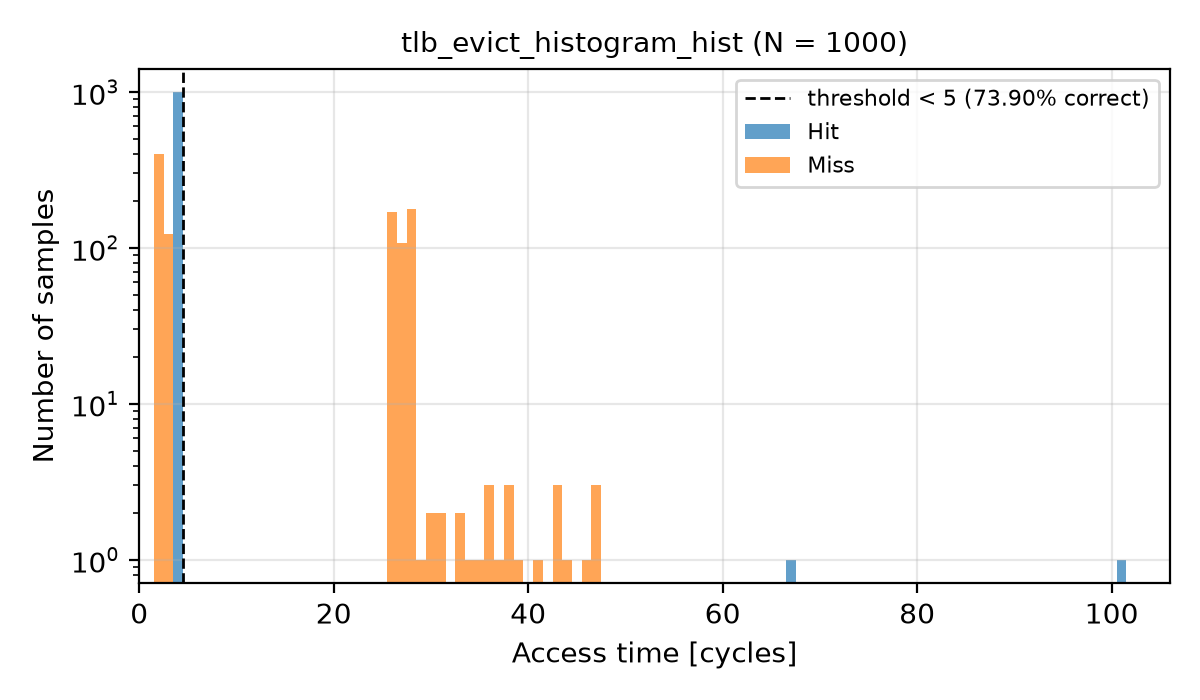

The data file committed next to this chart (first rows):
Time, Hit, Miss
0, 0, 0
1, 0, 0
2, 0, 398
3, 0, 122
4, 998, 0
5, 0, 0
6, 0, 0
7, 0, 0
8, 0, 0
9, 0, 0
10, 0, 0
11, 0, 0
12, 0, 0
13, 0, 0
14, 0, 0
15, 0, 0
16, 0, 0
17, 0, 0
18, 0, 0
19, 0, 0
20, 0, 0
21, 0, 0
22, 0, 0
23, 0, 0
24, 0, 0
25, 0, 0
26, 0, 169
27, 0, 108
28, 0, 177
29, 0, 1
30, 0, 2
31, 0, 2
32, 0, 0
33, 0, 2
34, 0, 1
35, 0, 1
36, 0, 3
37, 0, 1
38, 0, 3
39, 0, 1
40, 0, 0
41, 0, 1
42, 0, 0
43, 0, 3
44, 0, 1
45, 0, 0
46, 0, 1
47, 0, 3
48, 0, 0
49, 0, 0
50, 0, 0
51, 0, 0
52, 0, 0
53, 0, 0
54, 0, 0
55, 0, 0
56, 0, 0
57, 0, 0
58, 0, 0
59, 0, 0
... 90 more rows
